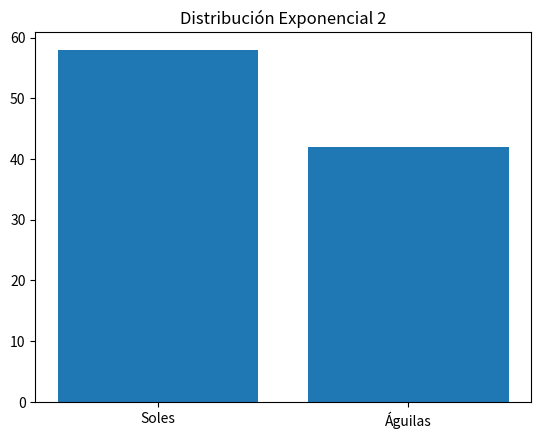

This figure's Python source: (Note: this script raises an exception after producing the figure.)
import random
import matplotlib.pyplot as plt
import math
import matplotlib
matplotlib.use('Agg')

def ejecutar_exponencial():
    lmbda = 0.5
    n = 100

    x_n = [-math.log(1 - random.uniform(0,1)) / lmbda for _ in range(n)]

    umbral = 1.0
    soles = 0
    aguilas = 0

    for numero in x_n:
        if numero < umbral:
            aguilas += 1
        else:
            soles += 1

    print("total de soles =", soles)
    print("total de aguilas =", aguilas)

    par = [soles, aguilas]
    fig, ax = plt.subplots()
    ax.bar(x=range(len(par)), height=par)
    ax.set_xticks([0, 1])
    ax.set_xticklabels(['Soles', 'Águilas'])
    plt.title('Distribución Exponencial 2')
    plt.savefig('static/images/exponencial2.png')
    plt.close()
    
    return soles, aguilas

if __name__ == "__main__":
    ejecutar_exponencial()
    plt.show()
